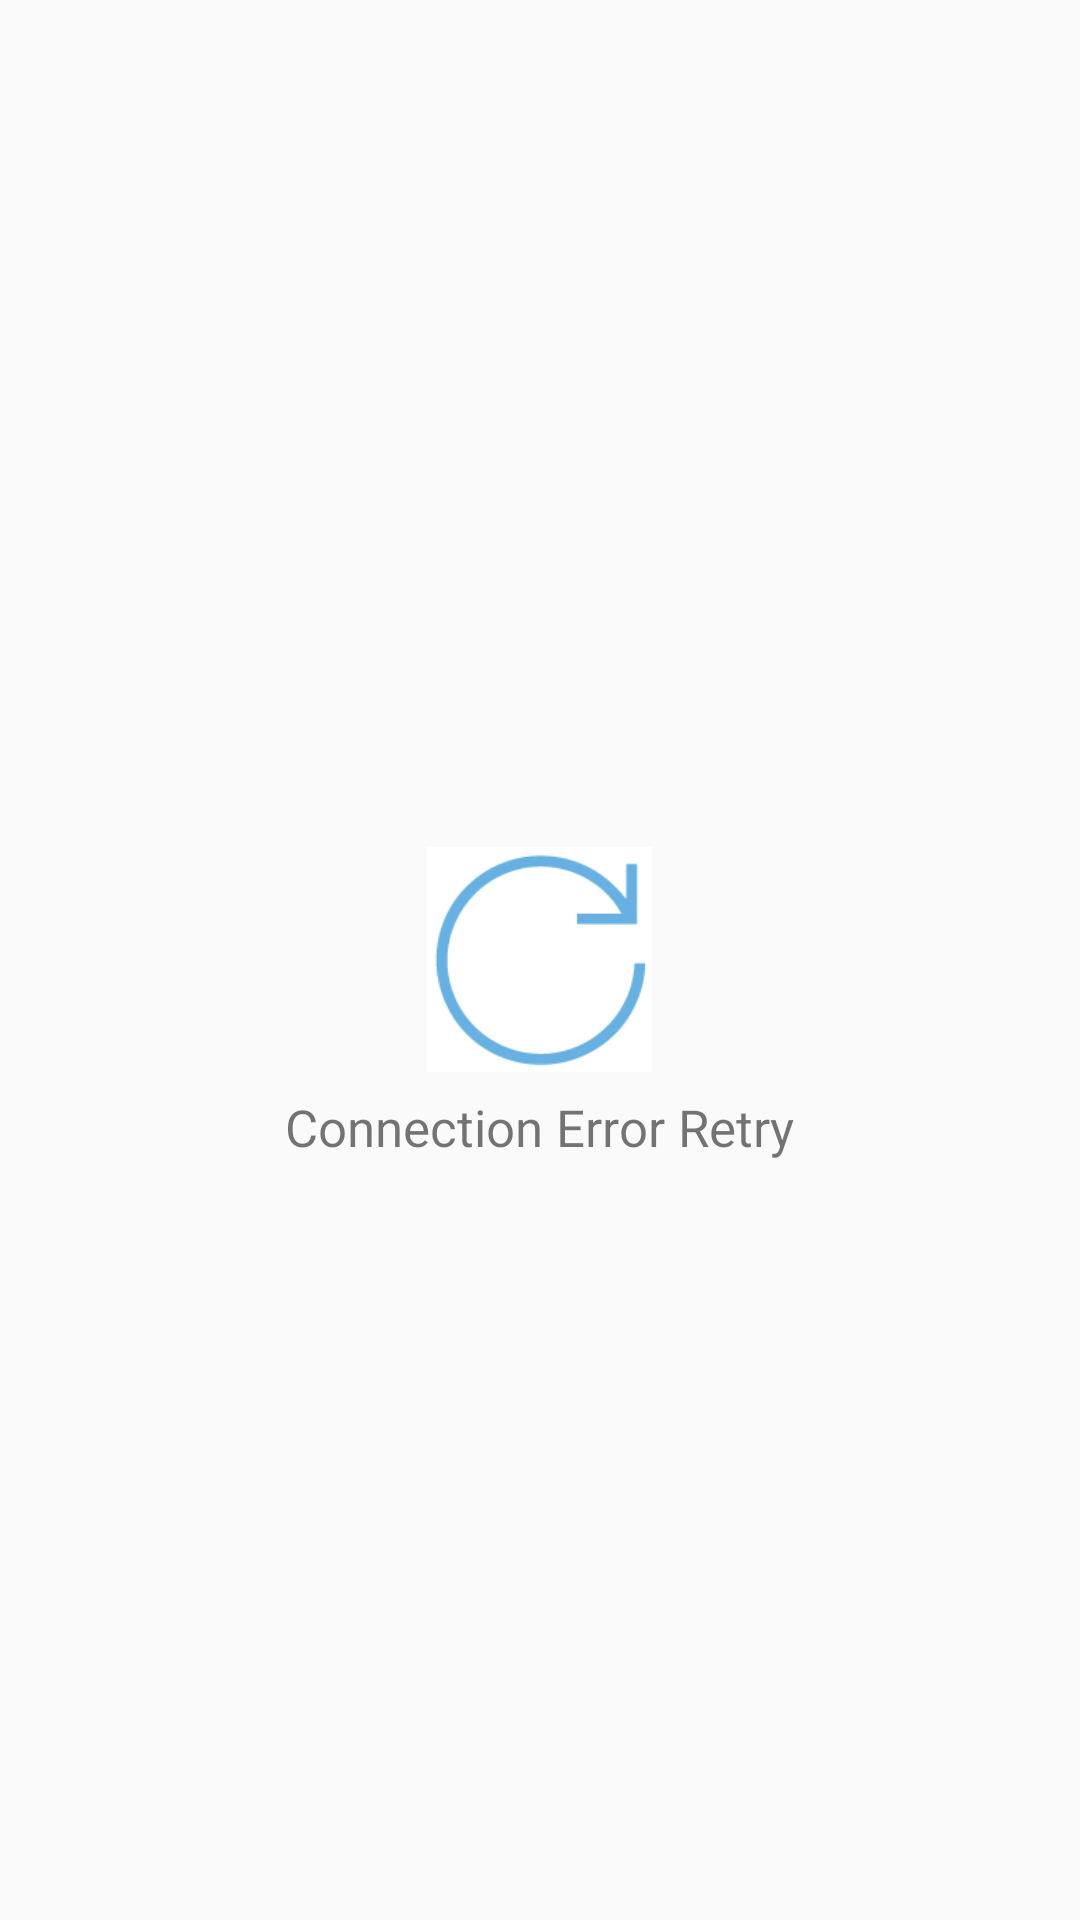

Write the Android layout XML for this screen, with the resource values it uses.
<!-- AndroidManifest.xml: application theme MyTheme -->
<!-- res/layout/activity_retry.xml -->
<RelativeLayout xmlns:android="http://schemas.android.com/apk/res/android"
    xmlns:tools="http://schemas.android.com/tools" android:layout_width="match_parent"
    android:layout_height="match_parent" android:paddingLeft="@dimen/activity_horizontal_margin"
    android:paddingRight="@dimen/activity_horizontal_margin"
    android:paddingTop="@dimen/activity_vertical_margin"
    android:paddingBottom="@dimen/activity_vertical_margin"
    tools:context="com.sportsvilla.sportsvilla.RetryActivity">

    <ImageButton android:layout_width="75dp"
        android:layout_height="75dp"
        android:layout_centerHorizontal="true"
        android:layout_centerVertical="true"
        android:src="@drawable/retry"
        android:scaleType="centerCrop"
        android:background="@color/white"
        android:id="@+id/imgbut"
        />
    
    <TextView
        android:layout_width="wrap_content"
        android:layout_height="wrap_content"

        android:text="Connection Error Retry"
        android:textSize="17dp"
        android:padding="7dp"
        android:layout_below="@+id/imgbut"
        android:layout_centerHorizontal="true"
        />

</RelativeLayout>
<!-- resources referenced by this layout -->
<resources>
  <color name="white">#ffffff</color>
  <dimen name="activity_horizontal_margin">16dp</dimen>
  <dimen name="activity_vertical_margin">16dp</dimen>
  <!-- drawable retry: png bitmap (drawable, 2829 bytes) -->
  <style name="MyTheme" parent="Base.MyTheme" />
  <style name="Base.MyTheme" parent="Theme.AppCompat.Light.NoActionBar">
          <item name="colorPrimary">@color/primary_500</item>
          <item name="colorPrimaryDark">@color/primary_700</item>
          <item name="colorAccent">@color/accent_500</item>
      </style>
  <color name="primary_500">#ffdc1f12</color>
  <color name="primary_700">#303F9F</color>
  <color name="accent_500">#E91E63</color>
</resources>
